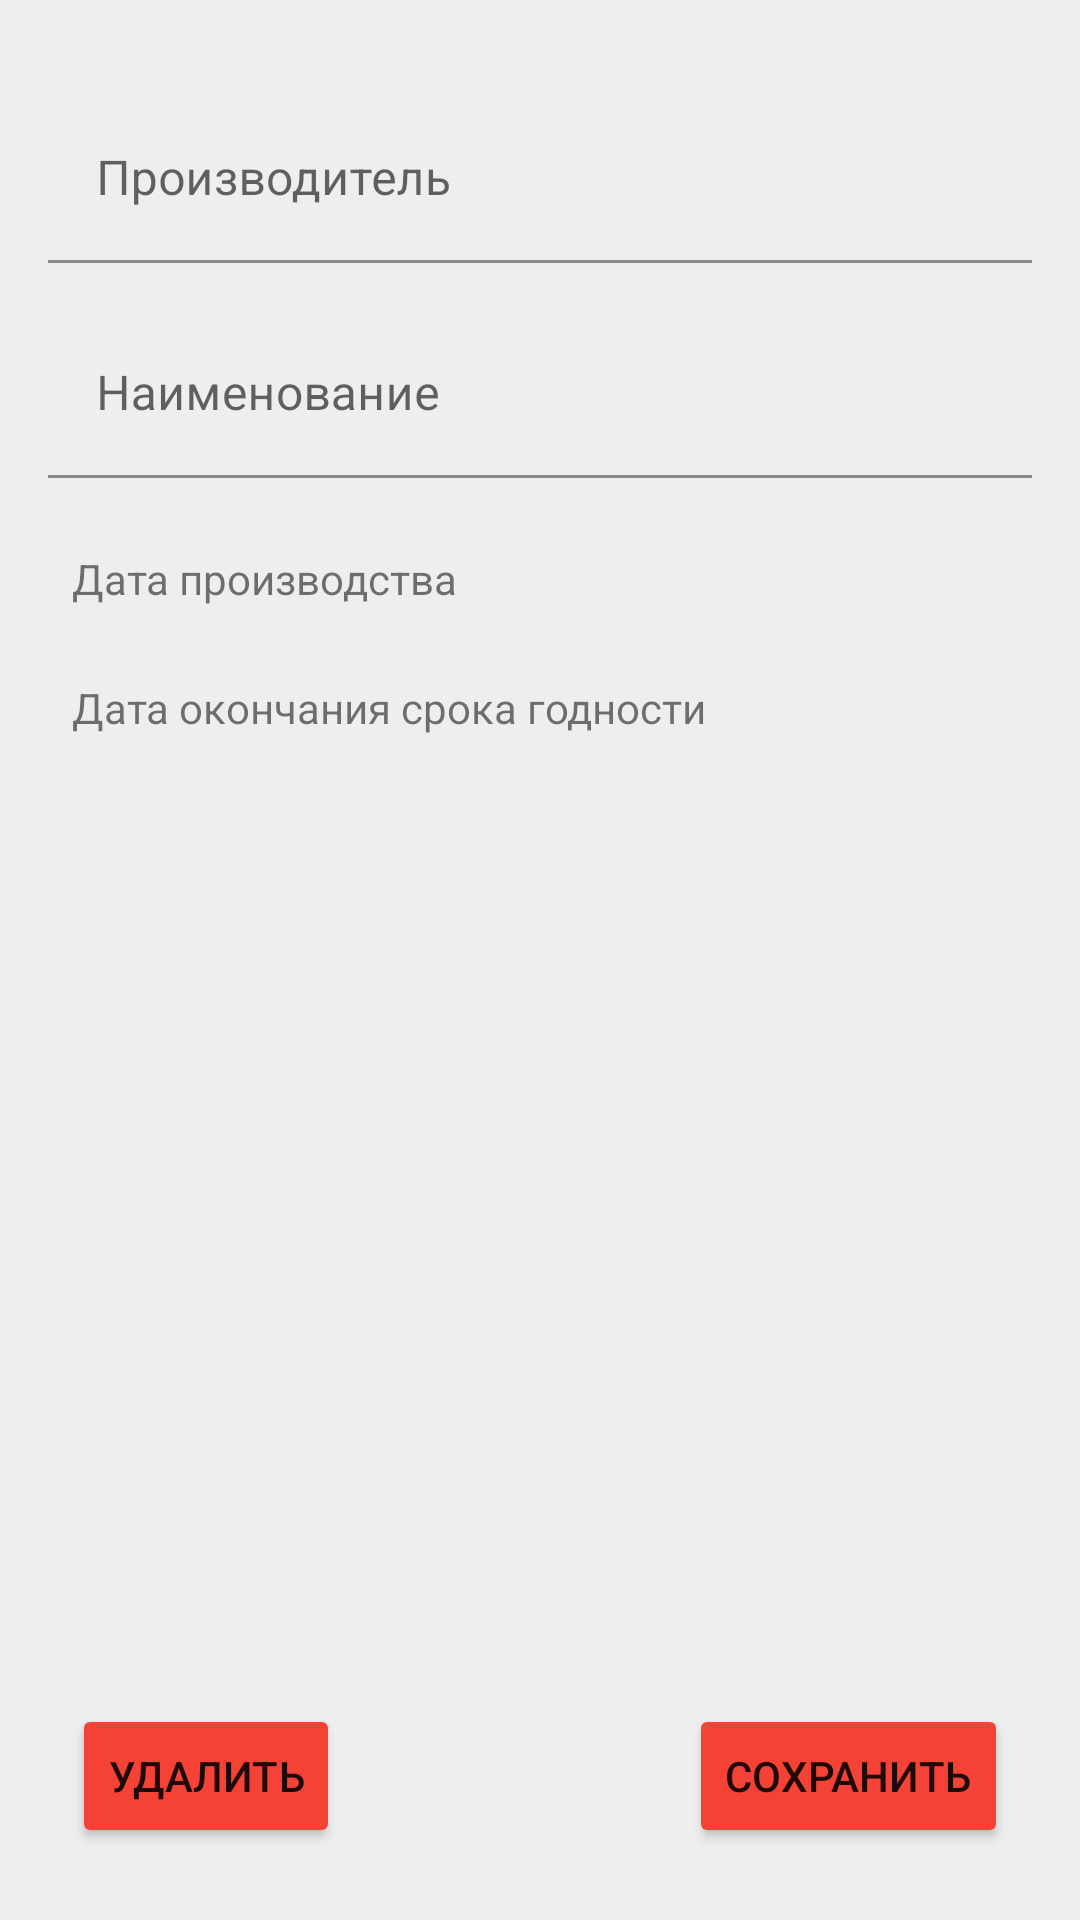

Here is an Android app screen rendered from its layout file. Give the layout XML and the strings, colors and styles it references.
<!-- AndroidManifest.xml: application theme Theme.MyFirstAidKit -->
<!-- res/layout/activity_medicine.xml -->
<?xml version="1.0" encoding="utf-8"?>
<androidx.constraintlayout.widget.ConstraintLayout xmlns:android="http://schemas.android.com/apk/res/android"
    xmlns:app="http://schemas.android.com/apk/res-auto"
    xmlns:tools="http://schemas.android.com/tools"
    android:layout_width="match_parent"
    android:layout_height="match_parent"
    android:background="@color/background"
    tools:context=".activities.MedicineActivity">

    <com.google.android.material.textfield.TextInputLayout
        android:id="@+id/layout_manufactureName"
        android:layout_width="0dp"
        android:layout_height="wrap_content"
        android:layout_marginStart="16dp"
        android:layout_marginLeft="16dp"
        android:layout_marginTop="32dp"
        android:layout_marginEnd="16dp"
        android:layout_marginRight="16dp"
        app:layout_constraintEnd_toEndOf="parent"
        app:layout_constraintStart_toStartOf="parent"
        app:layout_constraintTop_toTopOf="parent">

        <com.google.android.material.textfield.TextInputEditText
            android:id="@+id/ti_manufacture"
            android:layout_width="match_parent"
            android:layout_height="wrap_content"
            android:background="@color/background"
            android:hint="@string/manufactureName" />
    </com.google.android.material.textfield.TextInputLayout>

    <com.google.android.material.textfield.TextInputLayout
        android:id="@+id/layout_name"
        android:layout_width="0dp"
        android:layout_height="wrap_content"
        android:layout_marginStart="16dp"
        android:layout_marginLeft="16dp"
        android:layout_marginTop="16dp"
        android:layout_marginEnd="16dp"
        android:layout_marginRight="16dp"
        app:layout_constraintEnd_toEndOf="parent"
        app:layout_constraintStart_toStartOf="parent"
        app:layout_constraintTop_toBottomOf="@+id/layout_manufactureName">

        <com.google.android.material.textfield.TextInputEditText
            android:id="@+id/ti_name"
            android:layout_width="match_parent"
            android:layout_height="wrap_content"
            android:background="@color/background"
            android:hint="@string/name" />
    </com.google.android.material.textfield.TextInputLayout>

    <TextView
        android:id="@+id/titleManufactureDate"
        android:layout_width="wrap_content"
        android:layout_height="wrap_content"
        android:layout_marginStart="24dp"
        android:layout_marginLeft="24dp"
        android:layout_marginTop="24dp"
        android:text="@string/manufacture_date"
        app:layout_constraintStart_toStartOf="parent"
        app:layout_constraintTop_toBottomOf="@+id/layout_name" />

    <TextView
        android:id="@+id/titleExpirationDate"
        android:layout_width="wrap_content"
        android:layout_height="wrap_content"
        android:layout_marginStart="24dp"
        android:layout_marginLeft="24dp"
        android:layout_marginTop="24dp"
        android:text="@string/expiration_date"
        app:layout_constraintStart_toStartOf="parent"
        app:layout_constraintTop_toBottomOf="@+id/titleManufactureDate" />

    <TextView
        android:id="@+id/manufactureDate"
        android:layout_width="wrap_content"
        android:layout_height="wrap_content"
        android:layout_marginTop="24dp"
        android:layout_marginEnd="24dp"
        android:layout_marginRight="24dp"
        android:textStyle="bold"
        app:layout_constraintEnd_toEndOf="parent"
        app:layout_constraintTop_toBottomOf="@+id/layout_name"
        tools:text="27.03.2022" />

    <TextView
        android:id="@+id/expirationDate"
        android:layout_width="wrap_content"
        android:layout_height="wrap_content"
        android:layout_marginTop="24dp"
        android:layout_marginEnd="24dp"
        android:layout_marginRight="24dp"
        android:textStyle="bold"
        app:layout_constraintEnd_toEndOf="parent"
        app:layout_constraintTop_toBottomOf="@+id/manufactureDate"
        tools:text="27.03.2022" />

    <Button
        android:id="@+id/btn_delete"
        android:layout_width="wrap_content"
        android:layout_height="wrap_content"
        android:layout_marginStart="24dp"
        android:layout_marginLeft="24dp"
        android:layout_marginBottom="24dp"
        android:text="@string/delete"
        app:backgroundTint="@color/btn_color"
        app:layout_constraintBottom_toBottomOf="parent"
        app:layout_constraintStart_toStartOf="parent" />

    <Button
        android:id="@+id/btn_save"
        android:layout_width="wrap_content"
        android:layout_height="wrap_content"
        android:layout_marginEnd="24dp"
        android:layout_marginRight="24dp"
        android:layout_marginBottom="24dp"
        android:text="@string/save"
        app:backgroundTint="@color/btn_color"
        app:layout_constraintBottom_toBottomOf="parent"
        app:layout_constraintEnd_toEndOf="parent" />

    <ProgressBar
        android:id="@+id/progressBar"
        style="?android:attr/progressBarStyle"
        android:layout_width="wrap_content"
        android:layout_height="wrap_content"
        android:indeterminate="true"
        android:visibility="gone"
        app:layout_constraintBottom_toBottomOf="parent"
        app:layout_constraintEnd_toEndOf="parent"
        app:layout_constraintStart_toStartOf="parent"
        app:layout_constraintTop_toTopOf="parent" />

</androidx.constraintlayout.widget.ConstraintLayout>
<!-- resources referenced by this layout -->
<resources>
  <color name="background">@color/grey_200</color>
  <color name="btn_color">@color/red_500</color>
  <string name="delete">Удалить</string>
  <string name="expiration_date">Дата окончания срока годности</string>
  <string name="manufactureName">Производитель</string>
  <string name="manufacture_date">Дата производства</string>
  <string name="name">Наименование</string>
  <string name="save">Сохранить</string>
  <style name="Theme.MyFirstAidKit" parent="Theme.MaterialComponents.DayNight.DarkActionBar">
          
          <item name="colorPrimary">@color/light_green_A700</item>
          <item name="colorPrimaryVariant">@color/light_green_A700_dark</item>
          <item name="colorOnPrimary">@color/white</item>
          
          <item name="colorSecondary">@color/teal_200</item>
          <item name="colorSecondaryVariant">@color/teal_700</item>
          <item name="colorOnSecondary">@color/black</item>
          
          <item name="android:statusBarColor" tools:targetApi="l">?attr/colorPrimaryVariant</item>
          
      </style>
  <color name="grey_200">#eeeeee</color>
  <color name="red_500">#f44336</color>
  <color name="light_green_A700">#64dd17</color>
  <color name="light_green_A700_dark">#1faa00</color>
  <color name="white">#FFFFFFFF</color>
  <color name="teal_200">#FF03DAC5</color>
  <color name="teal_700">#FF018786</color>
  <color name="black">#FF000000</color>
</resources>
